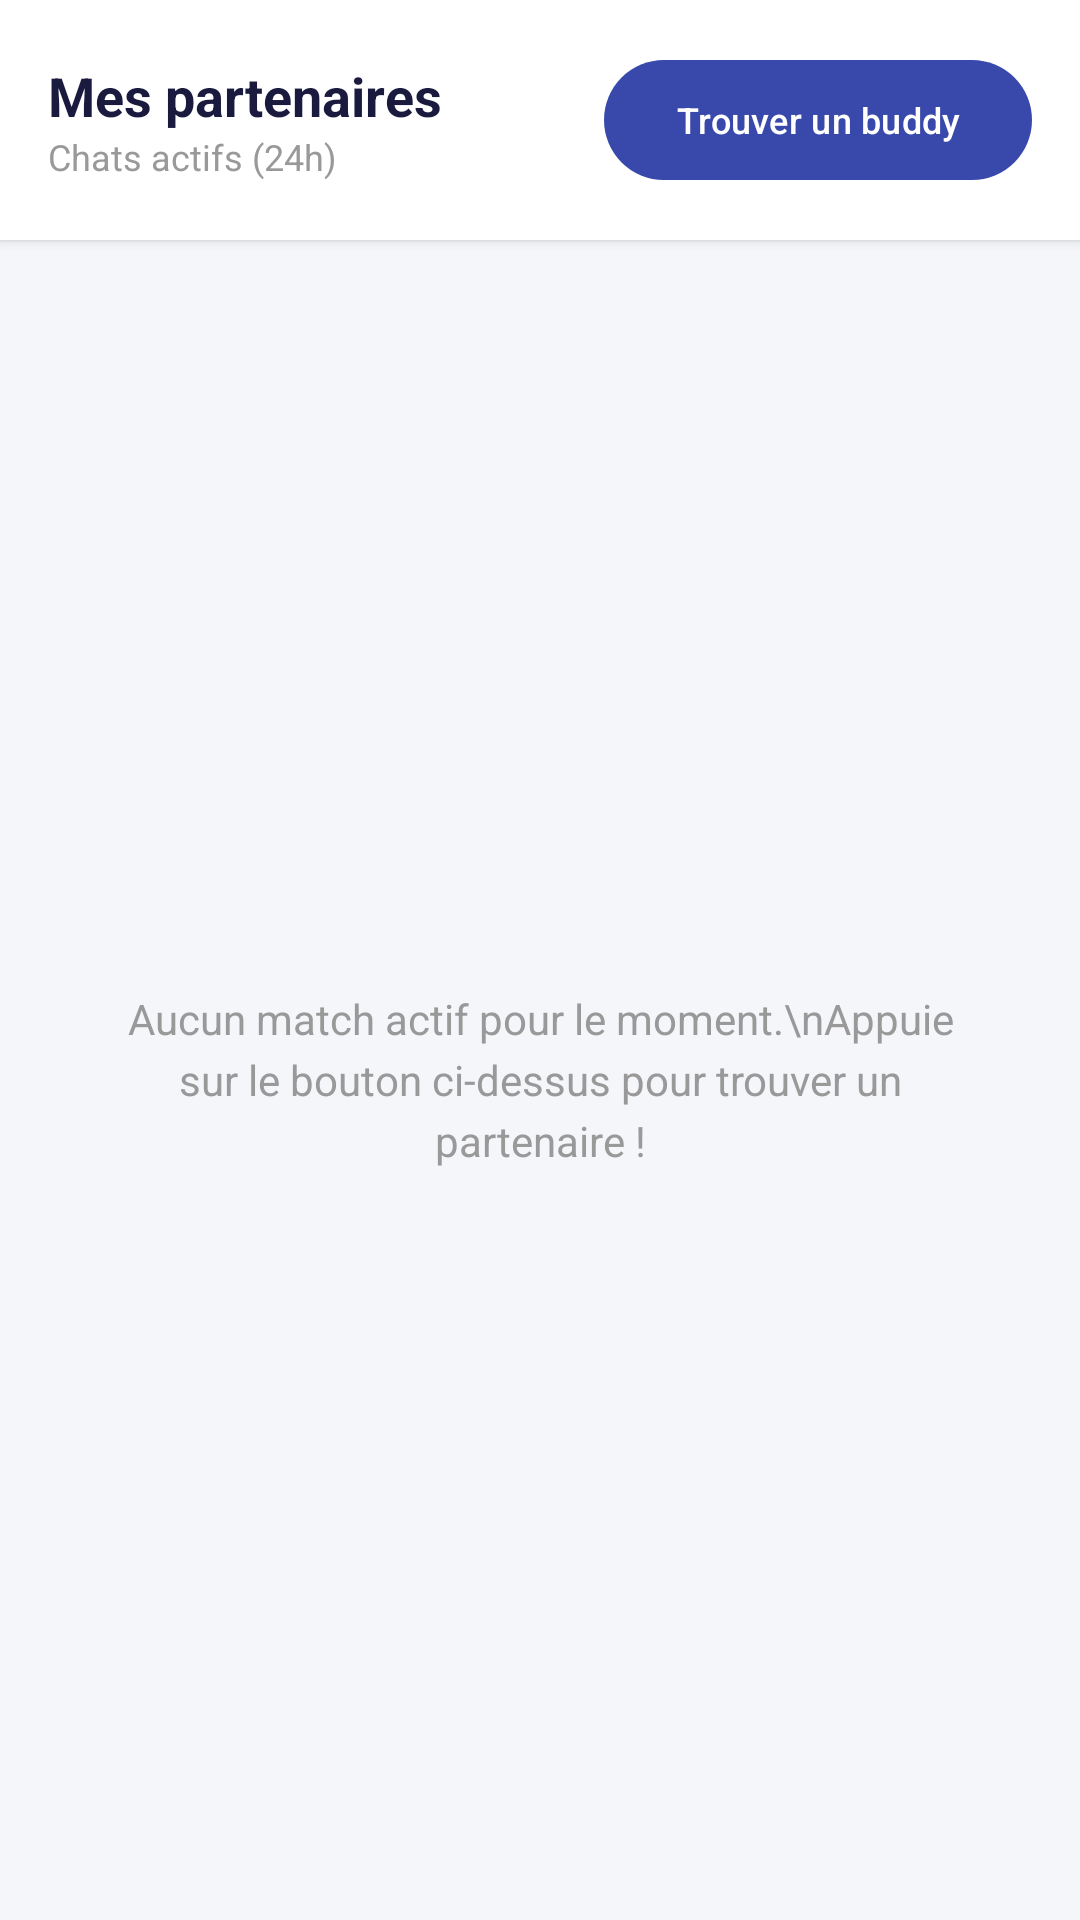

Produce the Android XML layout that renders to this screen, including the resource entries it uses.
<!-- AndroidManifest.xml: application theme Theme.Studybuddy -->
<!-- res/layout/fragment_match.xml -->
<?xml version="1.0" encoding="utf-8"?>
<LinearLayout xmlns:android="http://schemas.android.com/apk/res/android"
    xmlns:app="http://schemas.android.com/apk/res-auto"
    android:layout_width="match_parent"
    android:layout_height="match_parent"
    android:background="#F5F6FA"
    android:orientation="vertical">

    
    <LinearLayout
        android:layout_width="match_parent"
        android:layout_height="wrap_content"
        android:background="#FFFFFF"
        android:elevation="2dp"
        android:gravity="center_vertical"
        android:orientation="horizontal"
        android:paddingStart="16dp"
        android:paddingTop="16dp"
        android:paddingEnd="16dp"
        android:paddingBottom="16dp">

        <LinearLayout
            android:layout_width="0dp"
            android:layout_height="wrap_content"
            android:layout_weight="1"
            android:orientation="vertical">

            <TextView
                android:layout_width="wrap_content"
                android:layout_height="wrap_content"
                android:text="Mes partenaires"
                android:textColor="#1a1a3e"
                android:textSize="18sp"
                android:textStyle="bold" />

            <TextView
                android:layout_width="wrap_content"
                android:layout_height="wrap_content"
                android:text="Chats actifs (24h)"
                android:textColor="#999999"
                android:textSize="12sp" />
        </LinearLayout>

        <com.google.android.material.button.MaterialButton
            android:id="@+id/btn_find_partner"
            android:layout_width="wrap_content"
            android:layout_height="wrap_content"
            android:text="Trouver un buddy"
            android:textSize="12sp"
            app:backgroundTint="#3949AB"
            app:cornerRadius="20dp" />
    </LinearLayout>

    
    <androidx.recyclerview.widget.RecyclerView
        android:id="@+id/recycler_view"
        android:layout_width="match_parent"
        android:layout_height="0dp"
        android:layout_weight="1"
        android:padding="8dp"
        android:visibility="gone" />

    
    <TextView
        android:id="@+id/tv_empty"
        android:layout_width="match_parent"
        android:layout_height="0dp"
        android:layout_weight="1"
        android:gravity="center"
        android:lineSpacingExtra="4dp"
        android:padding="32dp"
        android:text="Aucun match actif pour le moment.\nAppuie sur le bouton ci-dessus pour trouver un partenaire !"
        android:textColor="#999999"
        android:textSize="14sp"
        android:visibility="visible" />

</LinearLayout>
<!-- resources referenced by this layout -->
<resources>
  <style name="Theme.Studybuddy" parent="Base.Theme.Studybuddy" />
  <style name="Base.Theme.Studybuddy" parent="Theme.Material3.DayNight.NoActionBar">
          
          
      </style>
</resources>
